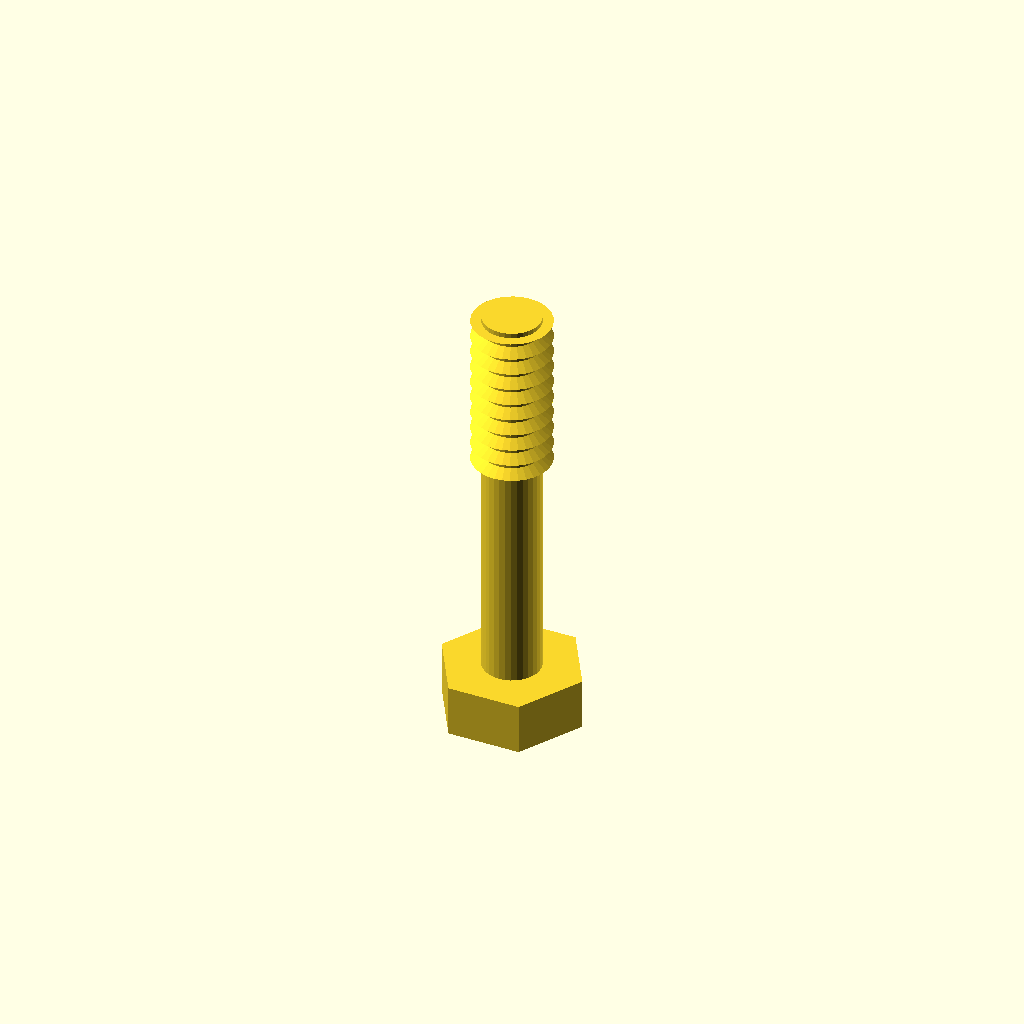
Cell 1: the model at its default parameters.
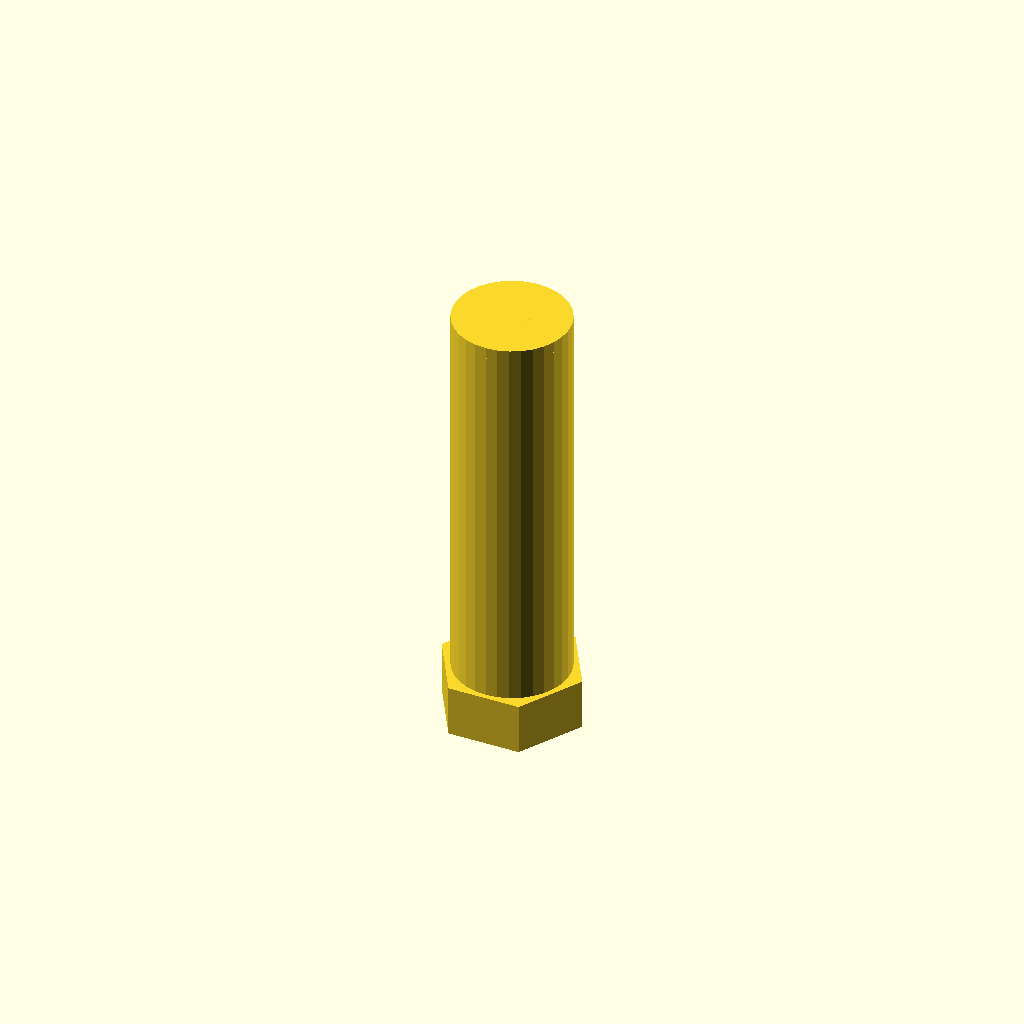
Cell 2: the same model with core_d = 11.68.
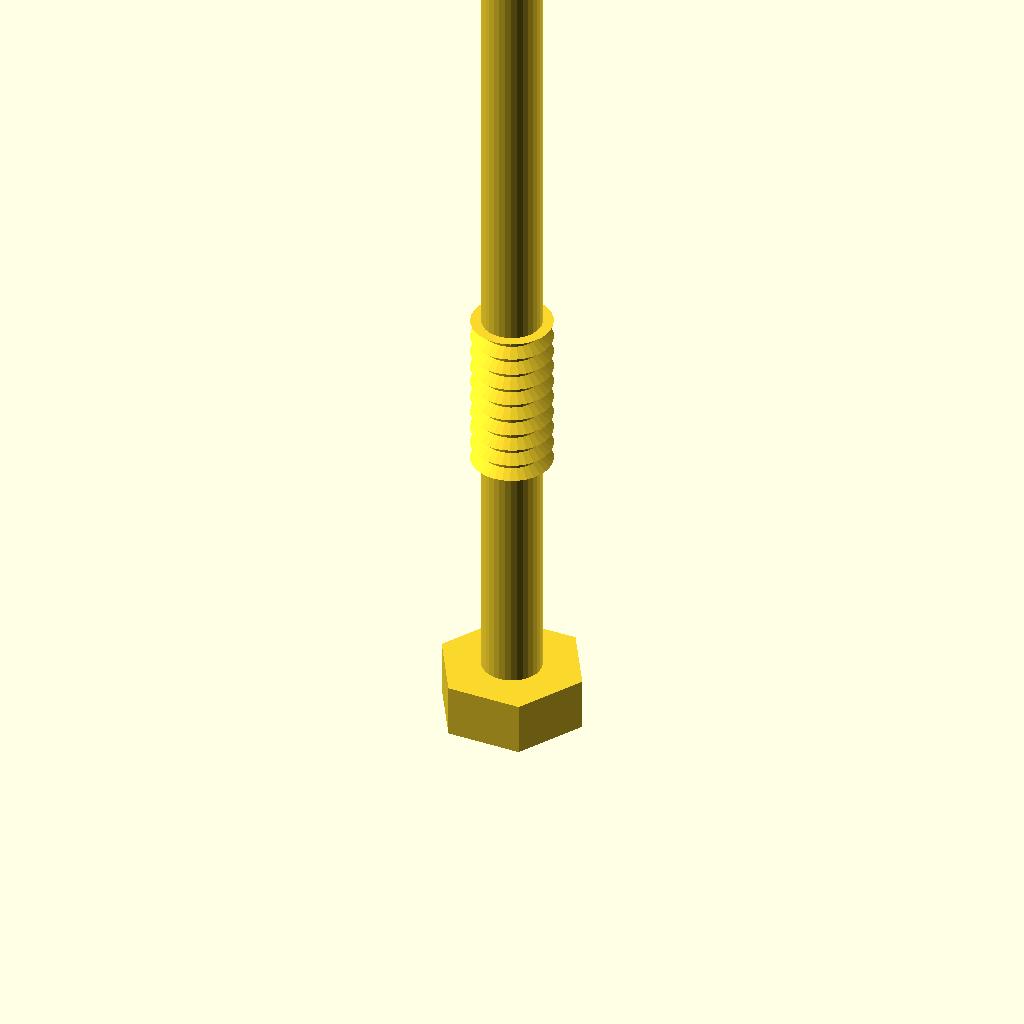
Cell 3: the same model with length = 80.
All cells are drawn from one camera (rotation 55°, 0°, 25°, orthographic, colour scheme Cornfield), so only the parameter changes between them.
OpenSCAD source file optional_data/data/gen3/threads/part_0039.scad:
$fn = 32;

// ----------------------------------------------------------------------
// Hex bolt: M7.94 x 1.75 thread, 40 mm long
// ----------------------------------------------------------------------

// --- parameters (mm) ---
shank_d = 7.94;           // major diameter
pitch = 1.75;             // thread pitch
depth = 1.05;             // thread depth
core_d = 5.84;            // minor diameter
length = 40;              // shank length under the head
plain_len = 20.8;         // unthreaded length at the head
thread_len = 19.2;        // threaded length
head_af = 12.7;           // hex across flats
head_h = 5.2;             // head height
chamfer = 1.17;           // tip chamfer

union() {
  /* hex head */
  cylinder(h = 5.2, d = 14.665, $fn = 6);
  /* shank at the minor diameter, sunk into the head */
  translate([0, 0, head_h - 0.5]) cylinder(h = length + 0.5, d = core_d);
  /* thread ridges: crests at the major diameter, roots inside the shank */
  translate([0, 0, head_h - 0.5 + plain_len]) rotate_extrude() polygon([[0.919, 0], [0.919, 19.2], [3.969, 19.2], [2.619, 18.412], [3.969, 17.45], [2.619, 16.662], [3.969, 15.7], [2.619, 14.912], [3.969, 13.95], [2.619, 13.162], [3.969, 12.2], [2.619, 11.412], [3.969, 10.45], [2.619, 9.662], [3.969, 8.7], [2.619, 7.912], [3.969, 6.95], [2.619, 6.163], [3.969, 5.2], [2.619, 4.413], [3.969, 3.45], [2.619, 2.663], [2.619, 0], [0.919, 0]]);
  /* chamfered tip, exactly on the minor cylinder */
  translate([0, 0, 44.03]) cylinder(h = 1.17, d1 = core_d, d2 = 3.498);
}
Customizer parameters (derived from the source; name, type, default, range or options):
shank_d: number, default 7.94
pitch: number, default 1.75
depth: number, default 1.05
core_d: number, default 5.84
length: number, default 40
plain_len: number, default 20.8
thread_len: number, default 19.2
head_af: number, default 12.7
head_h: number, default 5.2
chamfer: number, default 1.17
